8-way image classification set "dataset" from GitHub (JuuuuuJu/EECampEdu); label vocabulary: down gesture, left gesture, null no gesture, palm gesture, right gesture, rock gesture, stone gesture, thumb gesture.

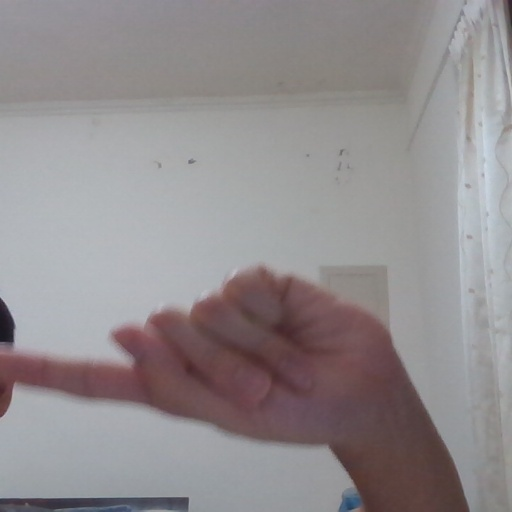
Label: left gesture

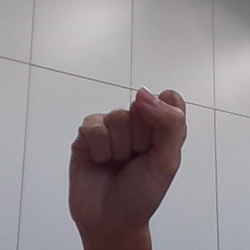
Label: stone gesture

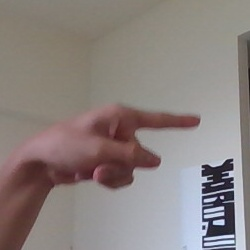
Label: right gesture

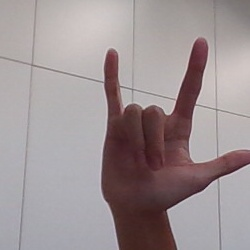
Label: rock gesture

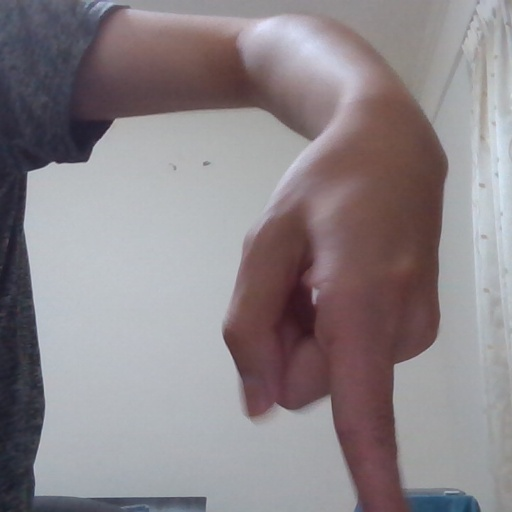
Label: down gesture

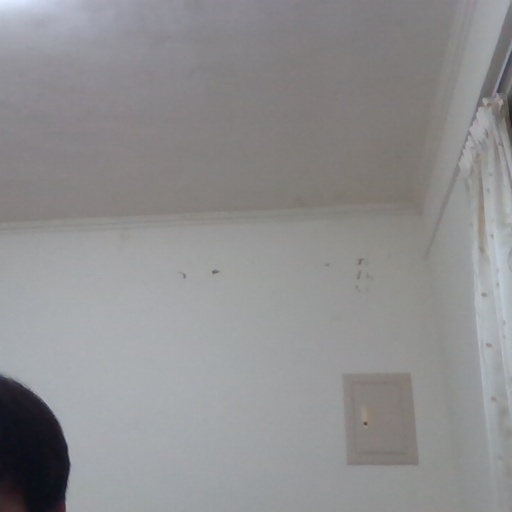
Label: null no gesture
